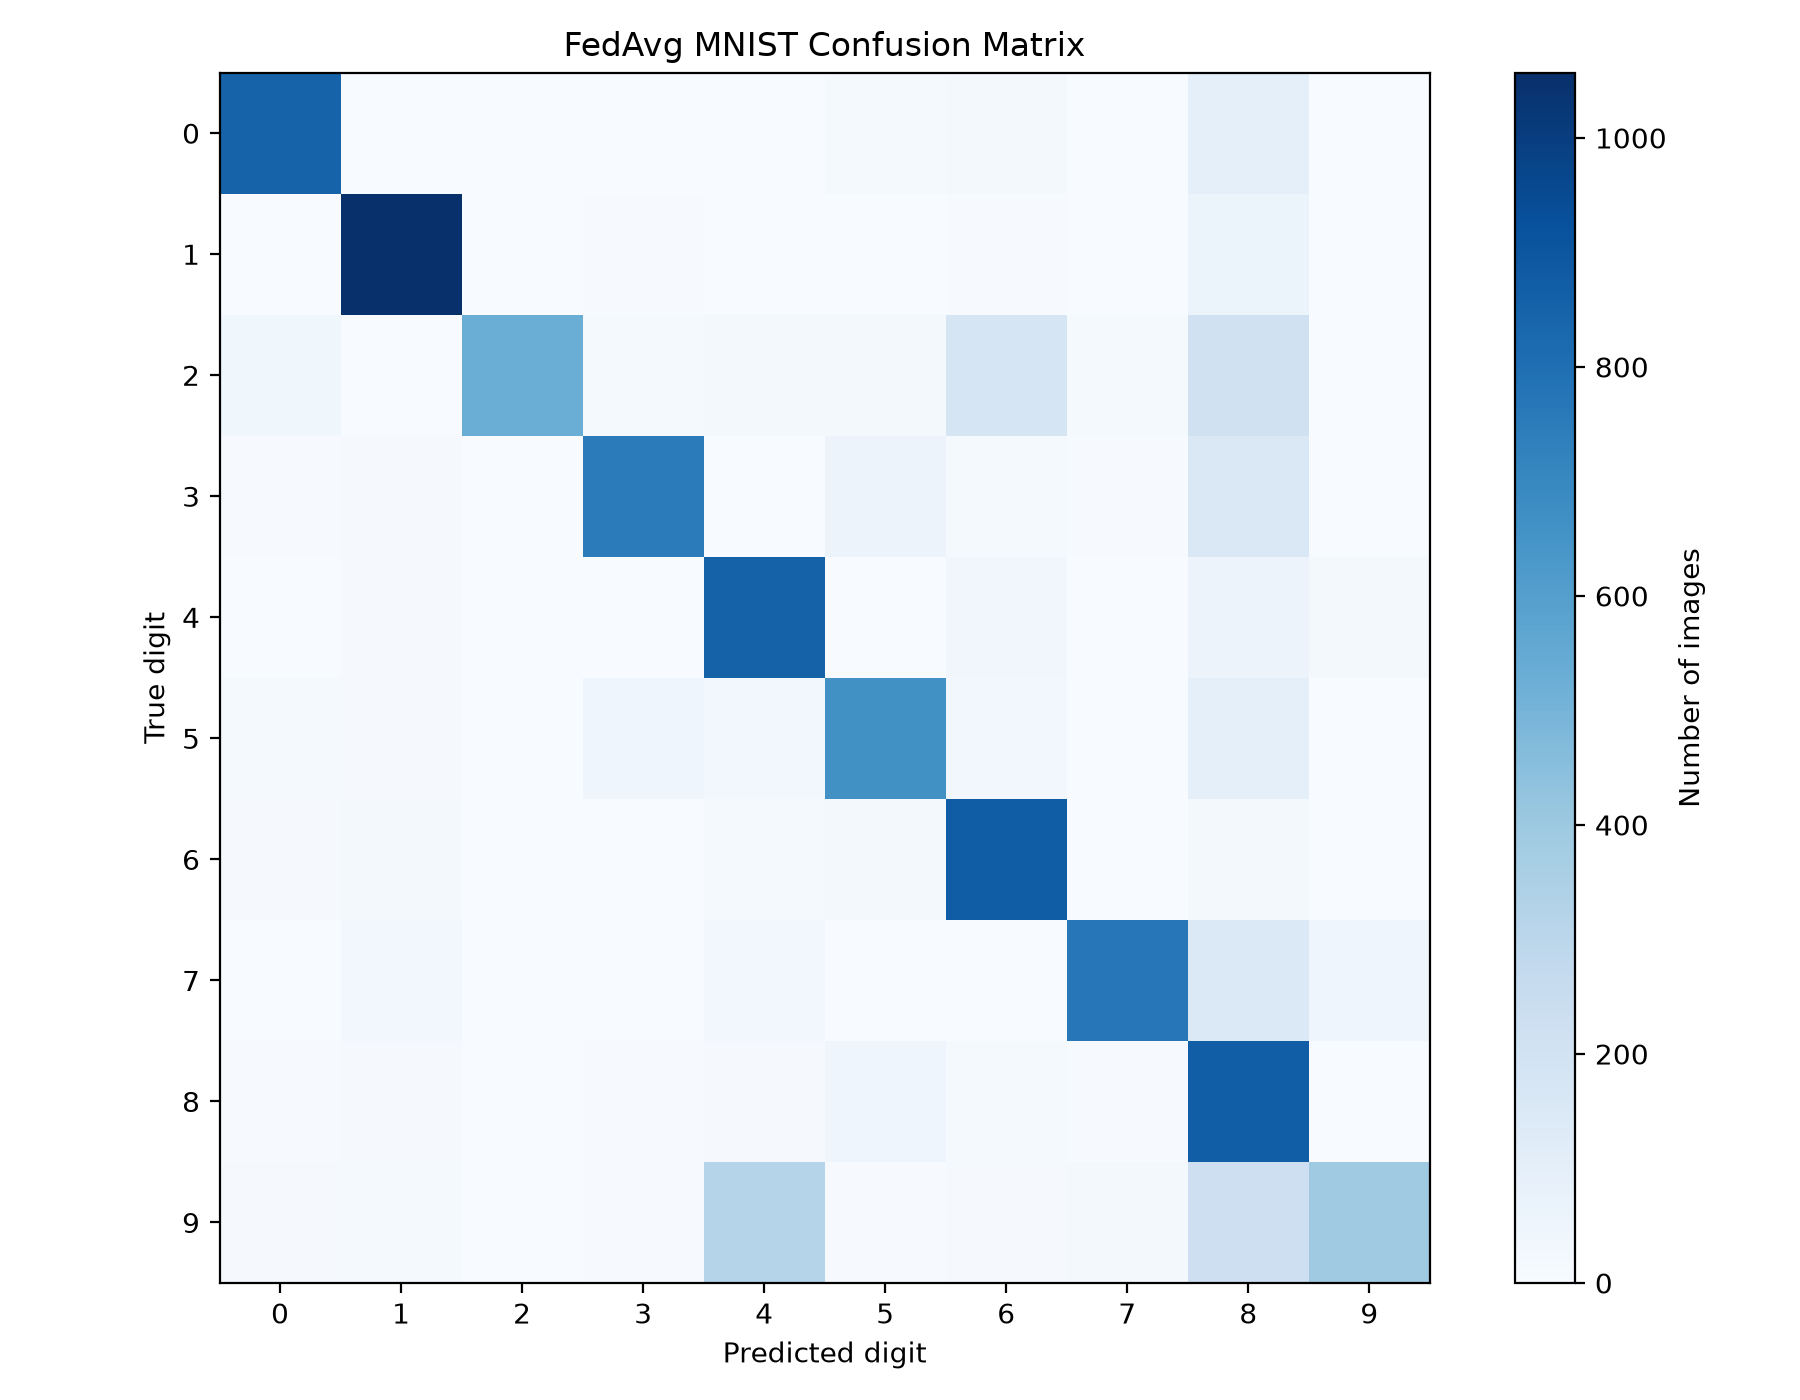

The table this chart was drawn from, first rows:
849, 0, 0, 0, 0, 16, 23, 1, 91, 0
0, 1057, 0, 6, 1, 4, 5, 0, 62, 0
41, 4, 530, 16, 21, 19, 178, 13, 210, 0
6, 12, 3, 749, 2, 60, 16, 6, 153, 3
2, 9, 0, 0, 853, 0, 36, 0, 61, 21
13, 10, 0, 47, 33, 664, 28, 1, 95, 1
9, 19, 2, 0, 16, 22, 873, 0, 17, 0
2, 28, 3, 2, 31, 1, 0, 764, 148, 49
8, 10, 1, 8, 10, 44, 16, 6, 868, 3
11, 16, 1, 7, 318, 7, 10, 24, 223, 392
